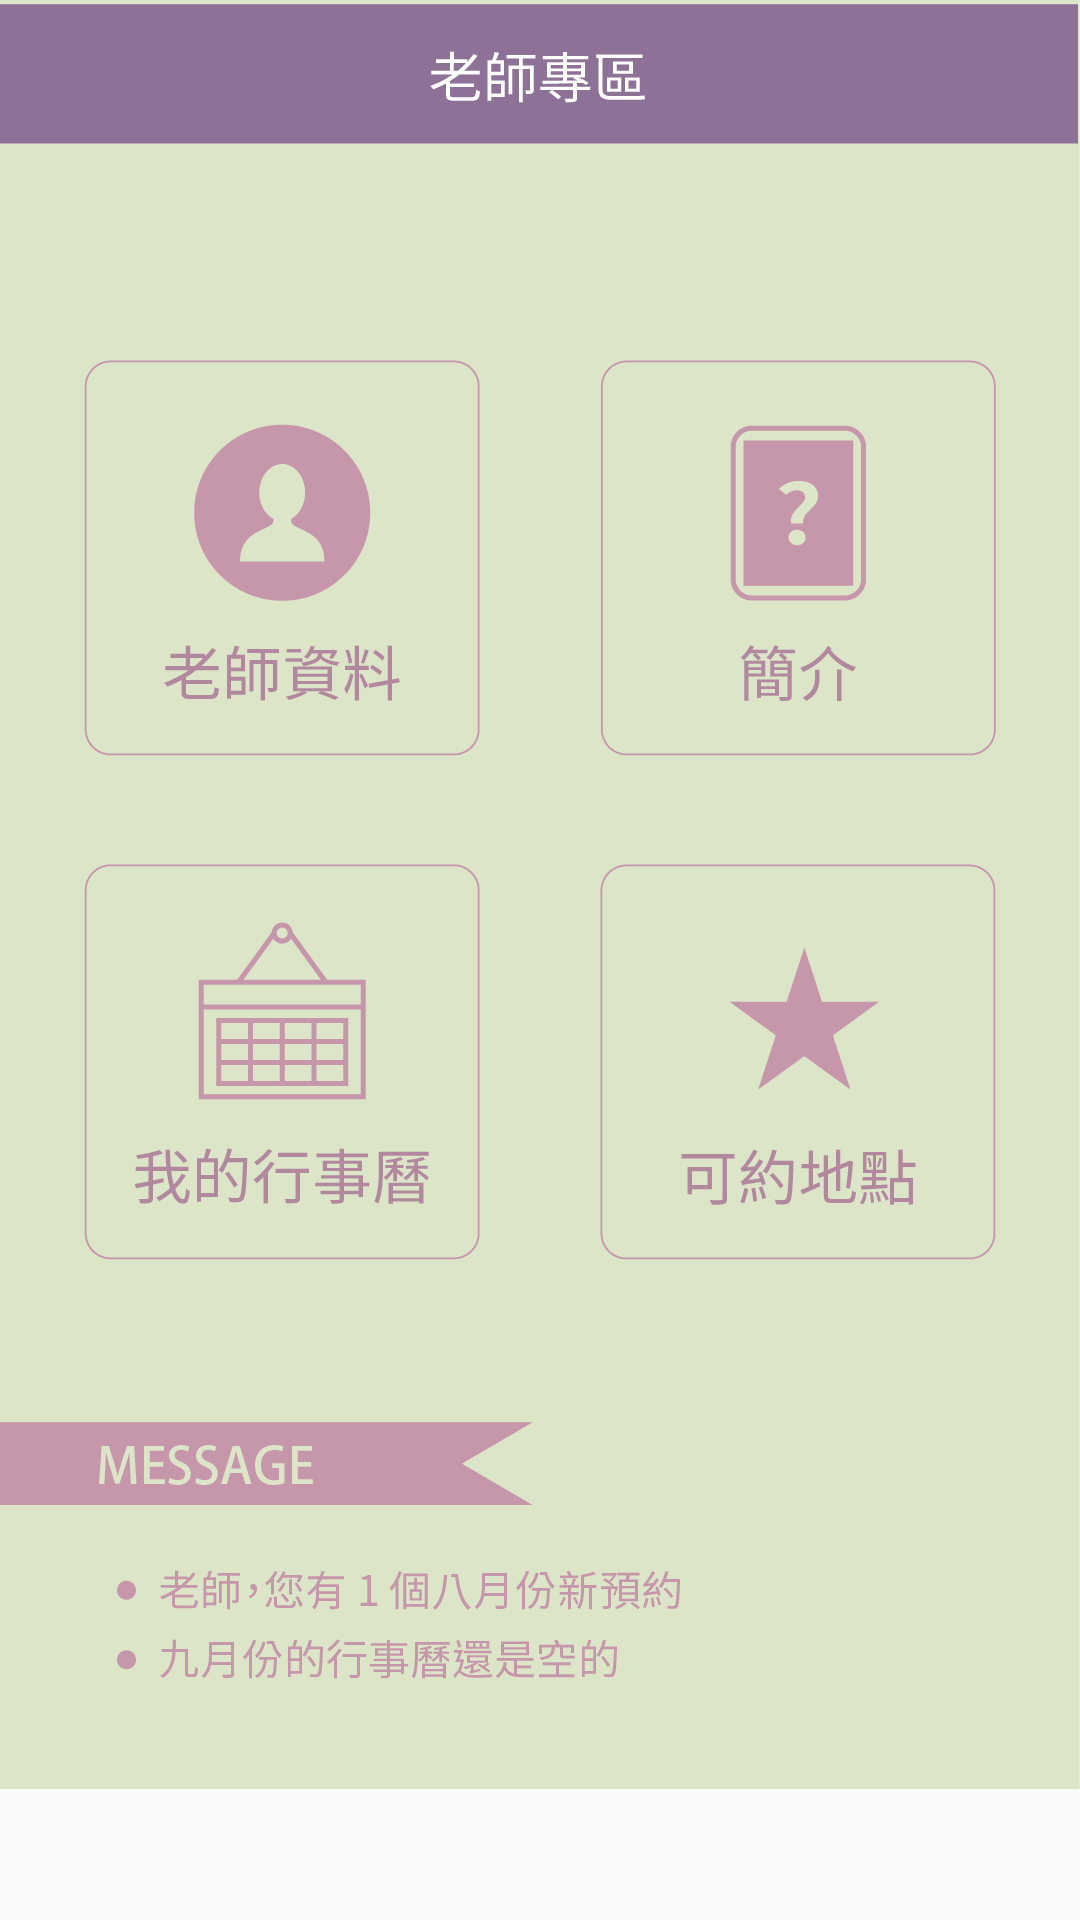

Produce the Android XML layout that renders to this screen, including the resource entries it uses.
<!-- AndroidManifest.xml: application theme AppTheme -->
<!-- res/layout/activity_modify_master.xml -->
<?xml version="1.0" encoding="utf-8"?>
<ScrollView xmlns:android="http://schemas.android.com/apk/res/android"
    xmlns:tools="http://schemas.android.com/tools"
    android:layout_width="match_parent"
    android:layout_height="match_parent"
    android:fillViewport="false">
    <LinearLayout
        android:layout_width="match_parent"
        android:layout_height="match_parent"
        tools:context="tw.com.fateezgo.MainActivity"
        android:orientation="vertical"
        android:background="@drawable/modifymaster">

        <LinearLayout
            android:layout_width="match_parent"
            android:layout_height="wrap_content"
            android:orientation="horizontal"
            android:gravity="center_vertical|center_horizontal"
            android:layout_marginBottom="0dp">

        </LinearLayout>

        <LinearLayout
            android:orientation="horizontal"
            android:layout_width="match_parent"
            android:layout_height="wrap_content"
            android:gravity="center_horizontal"
            android:layout_marginTop="120dp"
            android:layout_marginBottom="20dp">

            <Button
                android:layout_width="wrap_content"
                android:layout_height="wrap_content"
                android:id="@+id/btn01"
                android:layout_marginRight="20dp"
                android:background="@drawable/teacherinfo" />

            <Button
                android:layout_width="wrap_content"
                android:layout_height="wrap_content"
                android:id="@+id/btn02"
                android:layout_marginLeft="20dp"
                android:background="@drawable/teacherintroduce" />
        </LinearLayout>

        <LinearLayout
            android:orientation="horizontal"
            android:layout_width="match_parent"
            android:layout_height="wrap_content"
            android:layout_marginTop="15dp"
            android:gravity="center_horizontal">

            <Button
                android:layout_width="wrap_content"
                android:layout_height="wrap_content"
                android:id="@+id/btn03"
                android:layout_marginRight="20dp"
                android:background="@drawable/teacherdate" />

            <Button
                android:layout_width="wrap_content"
                android:layout_height="wrap_content"
                android:id="@+id/btn04"
                android:layout_marginLeft="20dp"
                android:background="@drawable/place" />
        </LinearLayout>

    </LinearLayout>
</ScrollView>
<!-- resources referenced by this layout -->
<resources>
  <!-- drawable modifymaster: png bitmap (drawable-xxhdpi, 32755 bytes) -->
  <!-- drawable place: png bitmap (drawable-xxhdpi, 7157 bytes) -->
  <!-- drawable teacherdate: png bitmap (drawable-xxhdpi, 7535 bytes) -->
  <!-- drawable teacherinfo: png bitmap (drawable-xxhdpi, 8094 bytes) -->
  <!-- drawable teacherintroduce: png bitmap (drawable-xxhdpi, 5692 bytes) -->
  <style name="AppTheme" parent="Theme.AppCompat.Light.DarkActionBar">
          
          <item name="colorPrimary">@color/colorPrimary</item>
          <item name="colorPrimaryDark">@color/colorPrimaryDark</item>
          <item name="colorAccent">@color/colorAccent</item>
      </style>
  <color name="colorPrimary">#8d7196</color>
  <color name="colorPrimaryDark">#6D5177</color>
  <color name="colorAccent">#FF4081</color>
</resources>
